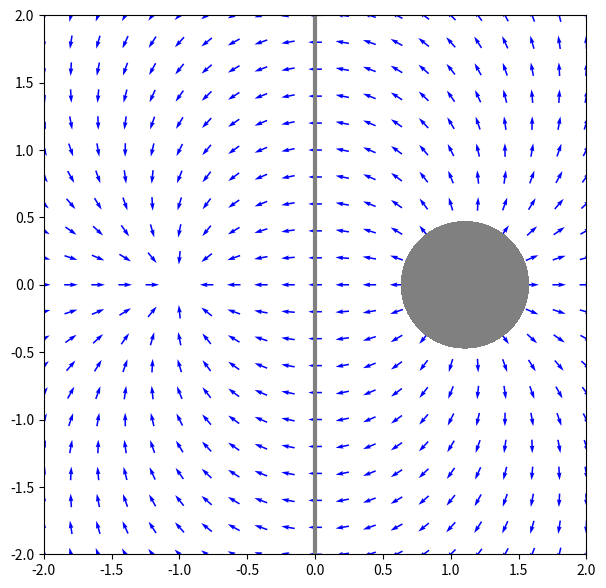

Generate this figure with matplotlib: (Note: this script raises an exception after producing the figure.)
from numpy import *
from matplotlib.pyplot import *

n=21
maxi=2
x,y = meshgrid(linspace(-maxi,maxi,n),linspace(-maxi,maxi,n))

# Se definen las componentes del campo
Ex=-(x+1)/((x+1)**2+y**2)+(x-1)/((x-1)**2+y**2)
Ey=-(y)/((x+1)**2+y**2)+(y)/((x-1)**2+y**2)
E=sqrt(Ex**2+Ey**2)

n=500
maxi=2
x2,y2 = meshgrid(linspace(-maxi,maxi,n),linspace(-maxi,maxi,n))

phi=log(((x2+1)**2+y2**2)/((x2-1)**2+y2**2))

# Grafico
figure(figsize=(7,7))
quiver(x,y,Ex/E,Ey/E, color='blue',pivot='middle',scale=40)
contour(x2,y2,phi,0,colors='grey',linewidths=3, linestyles='-')
contourf(x2,y2,phi,levels=[3,500],colors='grey')
contourf(x2,y2,phi,levels=[-3,-500],colors='grey')
xlim(-maxi*1.1,maxi*1.1)
ylim(-maxi*1.1,maxi*1.1)
axis('off')
savefig('fig-metodo-imagenes-cilindros-03.svg')

